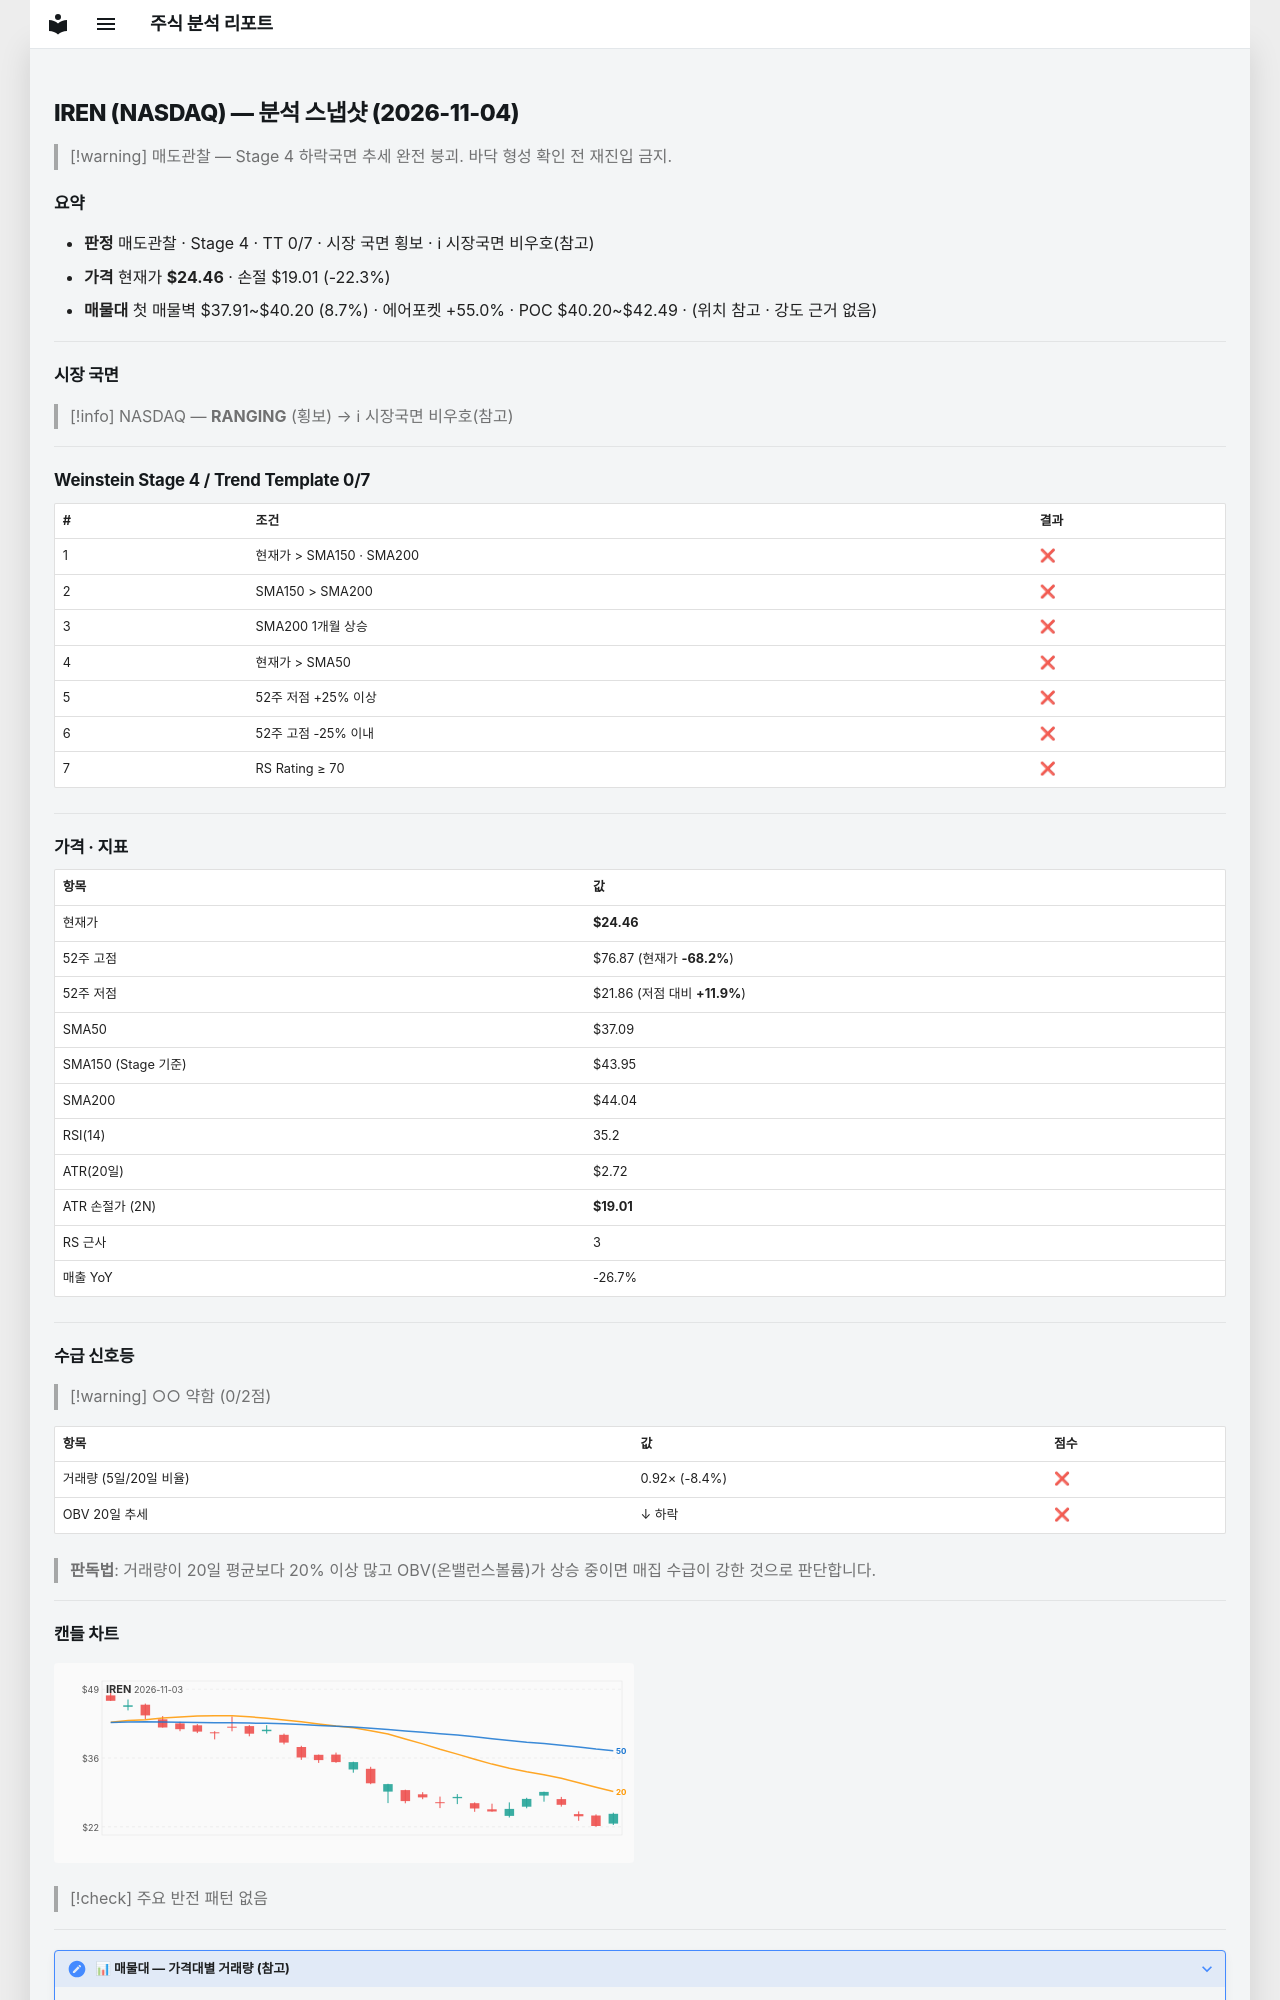

repository: soloandco/stock-reports · page: snapshots/IREN-2026-11-04/index.html · generator: mkdocs

---
type: analysis-snapshot
title: IREN 분석 스냅샷
ticker: IREN
market: NASDAQ
created: 2026-11-04
updated: 2026-11-04
bar-date: 2026-11-03
verdict: 매도관찰
real-rr: 4.54
sma50-gap-pct: -34.0
weekly-position: 저항대아래
weekly-overhead-price: 49.19
weekly-overhead-pct: 101.1
stage: 4
trend-template-score: 0
tt-max: 7
ma-set: sma-50-150-200
price: 24.459999084472656
stop-price: 19.013437619557944
market-regime: RANGING
supply-demand-score: 0/2
supply-demand-label: 약함
status: tracking
tags:
  - stock-agent
  - watchlist
  - IREN
  - analysis
related:
  - "[[analysis-template]]"
---

# IREN (NASDAQ) — 분석 스냅샷 (2026-11-04)

> [!warning] 매도관찰 — Stage 4 하락국면
> 추세 완전 붕괴. 바닥 형성 확인 전 재진입 금지.

## 요약

- **판정** 매도관찰 · Stage 4 · TT 0/7 · 시장 국면 횡보 · ℹ 시장국면 비우호(참고)
- **가격** 현재가 **$24.46** · 손절 $19.01 (-22.3%)
- **매물대** 첫 매물벽 $37.91~$40.20 (8.7%) · 에어포켓 +55.0% · POC $40.20~$42.49 · (위치 참고 · 강도 근거 없음)

---

## 시장 국면

> [!info] NASDAQ — **RANGING** (횡보) → ℹ 시장국면 비우호(참고)

---

## Weinstein Stage 4 / Trend Template 0/7

| # | 조건 | 결과 |
|---|------|------|
| 1 | 현재가 > SMA150 · SMA200 | ❌ |
| 2 | SMA150 > SMA200 | ❌ |
| 3 | SMA200 1개월 상승 | ❌ |
| 4 | 현재가 > SMA50 | ❌ |
| 5 | 52주 저점 +25% 이상 | ❌ |
| 6 | 52주 고점 -25% 이내 | ❌ |
| 7 | RS Rating ≥ 70 | ❌ |

---

## 가격 · 지표

| 항목 | 값 |
|------|---|
| 현재가 | **$24.46** |
| 52주 고점 | $76.87 (현재가 **-68.2%**) |
| 52주 저점 | $21.86 (저점 대비 **+11.9%**) |
| SMA50 | $37.09 |
| SMA150 (Stage 기준) | $43.95 |
| SMA200 | $44.04 |
| RSI(14) | 35.2 |
| ATR(20일) | $2.72 |
| ATR 손절가 (2N) | **$19.01** |
| RS 근사 | 3 |
| 매출 YoY | -26.7% |

---
## 수급 신호등

> [!warning] ○○ 약함 (0/2점)

| 항목 | 값 | 점수 |
|------|------|------|
| 거래량 (5일/20일 비율) | 0.92× (-8.4%) | ❌ |
| OBV 20일 추세 | ↓ 하락 | ❌ |

> **판독법**: 거래량이 20일 평균보다 20% 이상 많고 OBV(온밸런스볼륨)가 상승 중이면 매집 수급이 강한 것으로 판단합니다.

---
